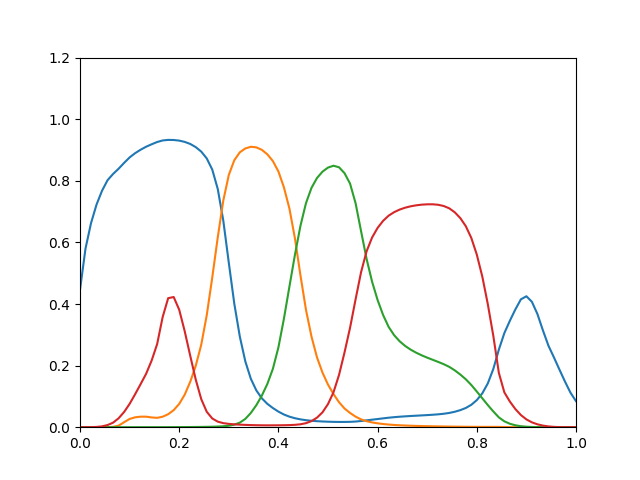

The table this chart was drawn from, first rows:
0.4461, 5.758e-15, 4.65e-12, 4.319e-06
0.5801, 2.666e-12, 6.356e-11, 4.118e-05
0.6626, 5.344e-10, 7.422e-10, 0.0002167
0.7228, 7.395e-08, 7.335e-09, 0.000877
0.7678, 4.315e-06, 5.213e-08, 0.002748
0.802, 0.0001079, 2.691e-07, 0.006959
0.8222, 0.001138, 1.19e-06, 0.01473
0.8391, 0.004997, 4.623e-06, 0.02887
0.8581, 0.01614, 1.393e-05, 0.04929
0.8758, 0.02676, 2.194e-05, 0.07565
0.8897, 0.03211, 3.041e-05, 0.107
0.9009, 0.03418, 4.161e-05, 0.14
0.9107, 0.03412, 5.715e-05, 0.1735
0.9186, 0.0317, 7.728e-05, 0.2165
0.9259, 0.03041, 0.000104, 0.27
0.931, 0.03403, 0.0001407, 0.3578
0.9328, 0.04217, 0.0001896, 0.419
0.9325, 0.05536, 0.0002535, 0.4226
0.9304, 0.07562, 0.0003361, 0.3815
0.9263, 0.1056, 0.0004409, 0.3115
0.9197, 0.1472, 0.0005725, 0.2321
0.9094, 0.1994, 0.0007358, 0.1548
0.8948, 0.2678, 0.000937, 0.09112
0.8726, 0.3638, 0.0012, 0.04998
0.8364, 0.4863, 0.001566, 0.02828
0.7732, 0.6168, 0.002113, 0.01802
0.6709, 0.7357, 0.003029, 0.0132
0.534, 0.819, 0.004782, 0.01073
0.4008, 0.8669, 0.008227, 0.00926
0.2943, 0.8925, 0.01479, 0.008236
0.2136, 0.9051, 0.02698, 0.007467
0.1572, 0.9105, 0.04633, 0.00687
0.1194, 0.9085, 0.07157, 0.006426
0.09366, 0.9005, 0.1028, 0.006142
0.07576, 0.8858, 0.1407, 0.006008
0.06217, 0.864, 0.1896, 0.006066
0.05063, 0.8303, 0.2589, 0.006191
0.0412, 0.7789, 0.352, 0.006423
0.03421, 0.7098, 0.4566, 0.006842
0.02913, 0.6132, 0.5598, 0.007658
0.02544, 0.4932, 0.6537, 0.009466
0.02274, 0.3815, 0.7271, 0.01306
0.02088, 0.2946, 0.7769, 0.01974
0.01957, 0.2269, 0.809, 0.031
0.01858, 0.1773, 0.8297, 0.04827
0.01787, 0.1383, 0.843, 0.0751
0.01733, 0.1075, 0.8489, 0.1134
0.01707, 0.08114, 0.844, 0.1697
0.0171, 0.06067, 0.8247, 0.2428
0.01741, 0.04632, 0.791, 0.3226
0.01837, 0.03434, 0.7275, 0.4147
0.02009, 0.02537, 0.6365, 0.5033
0.02226, 0.01952, 0.5466, 0.571
0.0244, 0.01552, 0.4725, 0.6159
0.02652, 0.0126, 0.4129, 0.6471
0.0287, 0.01034, 0.3642, 0.67
0.03082, 0.008572, 0.3257, 0.6868
0.03257, 0.007271, 0.2988, 0.6982
0.03403, 0.006257, 0.279, 0.7066
0.03526, 0.005445, 0.2638, 0.7127
0.03636, 0.004773, 0.2517, 0.7172
... 30 more rows
